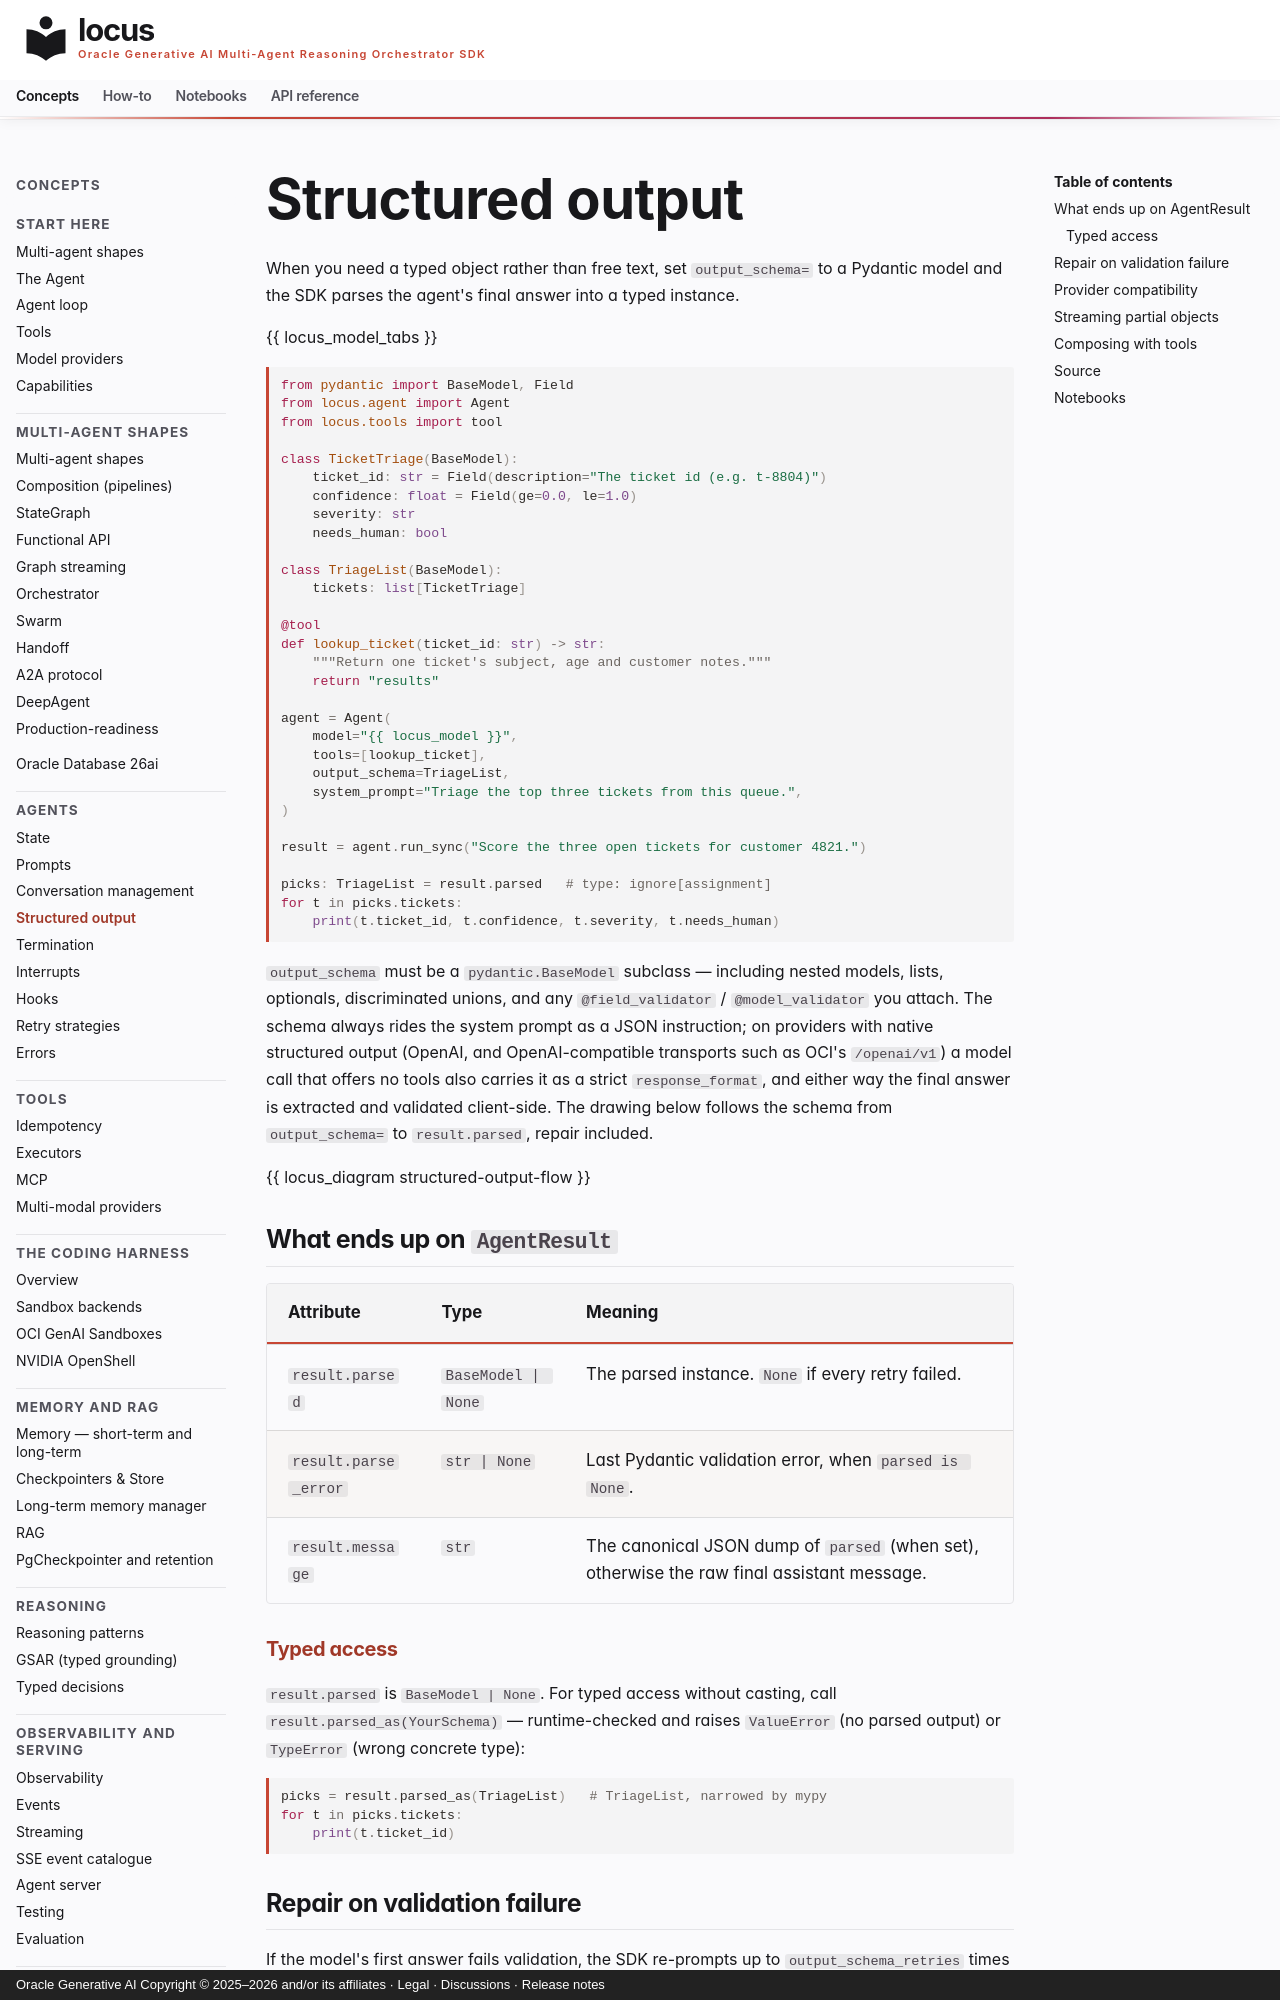

repository: oracle/locus · page: concepts/structured-output/index.html · generator: mkdocs · copyright: Oracle Generative AI Copyright © 2025–2026 and/or its affiliates · Legal · Discussions · Release notes

# Structured output

When you need a typed object rather than free text, set `output_schema=`
to a Pydantic model and the SDK parses the agent's final answer into a
typed instance.

{{ locus_model_tabs }}

```python
from pydantic import BaseModel, Field
from locus.agent import Agent
from locus.tools import tool

class TicketTriage(BaseModel):
    ticket_id: str = Field(description="The ticket id (e.g. t-8804)")
    confidence: float = Field(ge=0.0, le=1.0)
    severity: str
    needs_human: bool

class TriageList(BaseModel):
    tickets: list[TicketTriage]

@tool
def lookup_ticket(ticket_id: str) -> str:
    """Return one ticket's subject, age and customer notes."""
    return "results"

agent = Agent(
    model="{{ locus_model }}",
    tools=[lookup_ticket],
    output_schema=TriageList,
    system_prompt="Triage the top three tickets from this queue.",
)

result = agent.run_sync("Score the three open tickets for customer 4821.")

picks: TriageList = result.parsed   # type: ignore[assignment]
for t in picks.tickets:
    print(t.ticket_id, t.confidence, t.severity, t.needs_human)
```

`output_schema` must be a `pydantic.BaseModel` subclass — including
nested models, lists, optionals, discriminated unions, and any
`@field_validator` / `@model_validator` you attach. The schema always
rides the system prompt as a JSON instruction; on providers with native
structured output (OpenAI, and OpenAI-compatible transports such as
OCI's `/openai/v1`) a model call that offers no tools also carries it as
a strict `response_format`, and either way the final answer is
extracted and validated client-side. The drawing below follows the
schema from `output_schema=` to `result.parsed`, repair included.

{{ locus_diagram structured-output-flow }}

## What ends up on `AgentResult`

| Attribute | Type | Meaning |
|---|---|---|
| `result.parsed` | <code>BaseModel &#124; None</code> | The parsed instance. `None` if every retry failed. |
| `result.parse_error` | <code>str &#124; None</code> | Last Pydantic validation error, when `parsed is None`. |
| `result.message` | `str` | The canonical JSON dump of `parsed` (when set), otherwise the raw final assistant message. |

### Typed access

`result.parsed` is `BaseModel | None`. For typed access without casting,
call `result.parsed_as(YourSchema)` — runtime-checked and raises
`ValueError` (no parsed output) or `TypeError` (wrong concrete type):

```python
picks = result.parsed_as(TriageList)   # TriageList, narrowed by mypy
for t in picks.tickets:
    print(t.ticket_id)
```
